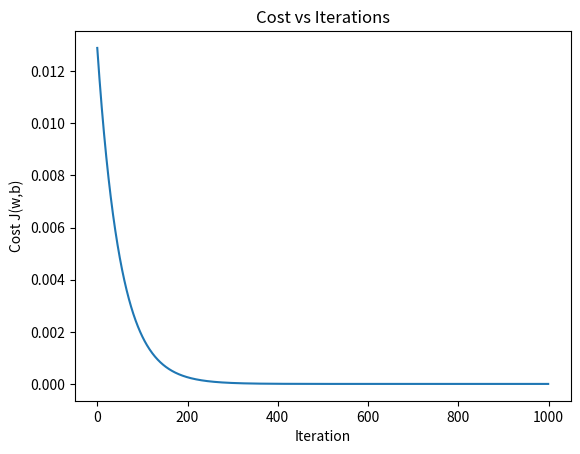
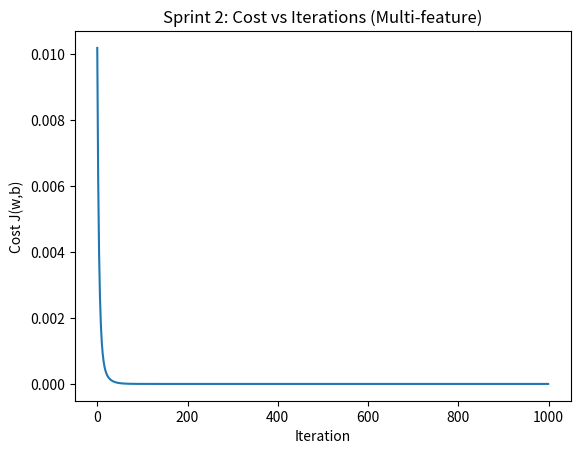

These charts were generated, in order, by the following Python code:
import numpy as np
import matplotlib.pyplot as plt
import math

#============================
#REal training data
#x = total tokens from real API calls
# y = water usage litres
#water per token = 0.000519L (research estimate)
#=============================

x_train = np.array([17.0, 92.0, 533.0])
y_train = np.array([17 * 0.000519, 92 * 0.000519, 533 * 0.000519])

print(f"x_train (tokens): {x_train}")
print(f"y_train (litres): {y_train}")

#==========================
# Cost fucntion - measures how wrong w and b are
#==========================

def compute_cost(x,y,w,b):
    m = x.shape[0]
    cost = 0
    for i in range(m):
        f_wb = w * x[i] + b
        cost = cost + (f_wb - y[i]) ** 2
    total_cost = 1/(2 * m) * cost
    return total_cost


# ======================
# Compute gradient - which direction to move
#=======================

def compute_gradient(x,y,w,b):
    m = x.shape[0]
    dj_dw = 0
    dj_db = 0
    for i in range(m):
        f_wb = w * x[i] + b
        dj_dw += (f_wb - y[i]) * x[i]
        dj_db += (f_wb -y[i])
    dj_dw = dj_dw/m
    dj_db = dj_db/m
    return dj_dw, dj_db


#==================================
# Gradient descent - finds best w and b automatically
#==================================

def gradient_descent(x,y,w_in, b_in, alpha, num_iters):
    J_history = []
    w = w_in
    b = b_in
    for i in range(num_iters):
        dj_dw, dj_db = compute_gradient(x, y, w, b)
        w = w - alpha * dj_dw
        b = b - alpha * dj_db
        if i < 100000:
            J_history.append(compute_cost(x,y,w,b))
        if i % math.ceil(num_iters / 10) == 0:
            print(f"Iteration {i:4}: cost {J_history[-1]:0.2e} w:{w:0.6f} b:{b:0.6f}")
    return w, b, J_history



# ============================================
# TRAIN THE MODEL — run gradient descent
# ============================================
w_init = 0
b_init = 0
iterations = 1000
alpha = 1.0e-7  # smaller alpha because our x values are larger

w_final, b_final, J_hist = gradient_descent(
    x_train, y_train, w_init, b_init, alpha, iterations
)

print(f"\nTraining complete!")
print(f"w = {w_final:.6f}")
print(f"b = {b_final:.6f}")

# Test predictions
print(f"\nPredictions:")
print(f"17  tokens → {w_final*17  + b_final:.6f} liters")
print(f"92  tokens → {w_final*92  + b_final:.6f} liters")
print(f"533 tokens → {w_final*533 + b_final:.6f} liters")

# ============================================
# SAVE w AND b FOR USE IN THE APP
# ============================================
print(f"\nCopy these into your Streamlit app:")
print(f"W_TRAINED = {w_final}")
print(f"B_TRAINED = {b_final}")

# Plot cost curve
plt.plot(J_hist)
plt.title('Cost vs Iterations')
plt.xlabel('Iteration')
plt.ylabel('Cost J(w,b)')
plt.savefig('cost_curve.png')
plt.show()


# ============================================
# Z-SCORE NORMALIZATION
# Scales all features to similar range (-2 to +2)
# Essential for Sprint 2 (multiple features)
# Formula: x_norm = (x - mean) / std_deviation
# ============================================
def zscore_normalize_features(X):
    mu = np.mean(X, axis=0)      # mean of each feature
    sigma = np.std(X, axis=0)    # std deviation of each feature
    X_norm = (X - mu) / sigma    # normalize
    return X_norm, mu, sigma

# ============================================
# TEST NORMALIZATION — Sprint 2 prep
# Two features: tokens + model_type
# ============================================
X_multi = np.array([
    [17,  0],   # "Hi" on gpt-3.5-turbo
    [92,  1],   # "What is ML?" on gpt-4o
    [533, 1],   # "Explain..." on gpt-4o
])

X_norm, X_mu, X_sigma = zscore_normalize_features(X_multi)
print(f"\nSprint 2 Feature Scaling Test:")
print(f"Original range:   {np.ptp(X_multi, axis=0)}")
print(f"Normalized range: {np.ptp(X_norm, axis=0)}")
print(f"mu:    {X_mu}")
print(f"sigma: {X_sigma}")


# ============================================
# SPRINT 2 — MULTI-FEATURE LINEAR REGRESSION
# Feature 1: total_tokens
# Feature 2: model_type (0=gpt-3.5, 1=gpt-4o)
# Using vectorized gradient descent + zscore norm
# ============================================

# Training data with 2 features
X_train_multi = np.array([
    [17,  0],   # "Hi" on gpt-3.5-turbo
    [92,  1],   # "What is ML?" on gpt-4o
    [533, 1],   # "Explain..." on gpt-4o
])

# TO (model-specific rates — meaningful)
# Water per token by model (research-based estimates)
# gpt-3.5-turbo is ~2.5x lighter than gpt-4o
WATER_PER_TOKEN = {
    "gpt-3.5": 0.000284,   # lighter model, less compute
    "gpt-4o":  0.000519,   # heavier model, more compute
}

y_train_multi = np.array([
    17  * WATER_PER_TOKEN["gpt-3.5"],  # "Hi" on gpt-3.5
    92  * WATER_PER_TOKEN["gpt-4o"],   # "What is ML?" on gpt-4o
    533 * WATER_PER_TOKEN["gpt-4o"],   # "Explain..." on gpt-4o
])

print(f"\nModel-specific y_train:")
print(f"Hi gpt-3.5:   {y_train_multi[0]:.6f}L")
print(f"What is ML:   {y_train_multi[1]:.6f}L")
print(f"Explain gpt4: {y_train_multi[2]:.6f}L")

# Normalize features
X_norm_multi, X_mu_multi, X_sigma_multi = zscore_normalize_features(X_train_multi)
print(f"\nSprint 2 — Normalized training data:")
print(f"X_norm:\n{X_norm_multi}")

# Multi-feature cost function
def compute_cost_multi(X, y, w, b):
    m = X.shape[0]
    cost = 0
    for i in range(m):
        f_wb = np.dot(X[i], w) + b
        cost += (f_wb - y[i]) ** 2
    return (1 / (2 * m)) * cost

# Multi-feature gradient
def compute_gradient_multi(X, y, w, b):
    m, n = X.shape
    dj_dw = np.zeros(n)
    dj_db = 0
    for i in range(m):
        f_wb = np.dot(X[i], w) + b
        err = f_wb - y[i]
        for j in range(n):
            dj_dw[j] += err * X[i, j]
        dj_db += err
    return dj_dw / m, dj_db / m

# Multi-feature gradient descent
def gradient_descent_multi(X, y, w_in, b_in, alpha, num_iters):
    J_history = []
    w = w_in.copy()
    b = b_in
    for i in range(num_iters):
        dj_dw, dj_db = compute_gradient_multi(X, y, w, b)
        w = w - alpha * dj_dw
        b = b - alpha * dj_db
        if i < 100000:
            J_history.append(compute_cost_multi(X, y, w, b))
        if i % math.ceil(num_iters / 10) == 0:
            print(f"Iteration {i:4}: cost {J_history[-1]:0.2e}  w:{w}  b:{b:.6f}")
    return w, b, J_history

# Train on normalized data
w_init_multi = np.zeros(2)
b_init_multi = 0
alpha_multi = 0.1    # can use larger alpha after normalization
iterations_multi = 1000

w_multi, b_multi, J_hist_multi = gradient_descent_multi(
    X_norm_multi, y_train_multi,
    w_init_multi, b_init_multi,
    alpha_multi, iterations_multi
)

print(f"\nSprint 2 Training Complete!")
print(f"w = {w_multi}  (w[0]=tokens weight, w[1]=model_type weight)")
print(f"b = {b_multi:.6f}")

# Test predictions
print(f"\nSprint 2 Predictions:")
for tokens, model, label in [(17, 0, "Hi gpt-3.5"), (92, 1, "What is ML gpt-4o"), (533, 1, "Explain gpt-4o")]:
    x_new = np.array([tokens, model])
    x_new_norm = (x_new - X_mu_multi) / X_sigma_multi
    pred = np.dot(x_new_norm, w_multi) + b_multi
    print(f"{label}: {pred:.6f} liters")

# Plot Sprint 2 cost curve
plt.figure()
plt.plot(J_hist_multi)
plt.title('Sprint 2: Cost vs Iterations (Multi-feature)')
plt.xlabel('Iteration')
plt.ylabel('Cost J(w,b)')
plt.savefig('cost_curve_sprint2.png')
plt.show()

print(f"\nSprint 2 model parameters for Streamlit app:")
print(f"W_MULTI = {w_multi.tolist()}")
print(f"B_MULTI = {b_multi}")
print(f"X_MU    = {X_mu_multi.tolist()}")
print(f"X_SIGMA = {X_sigma_multi.tolist()}")
